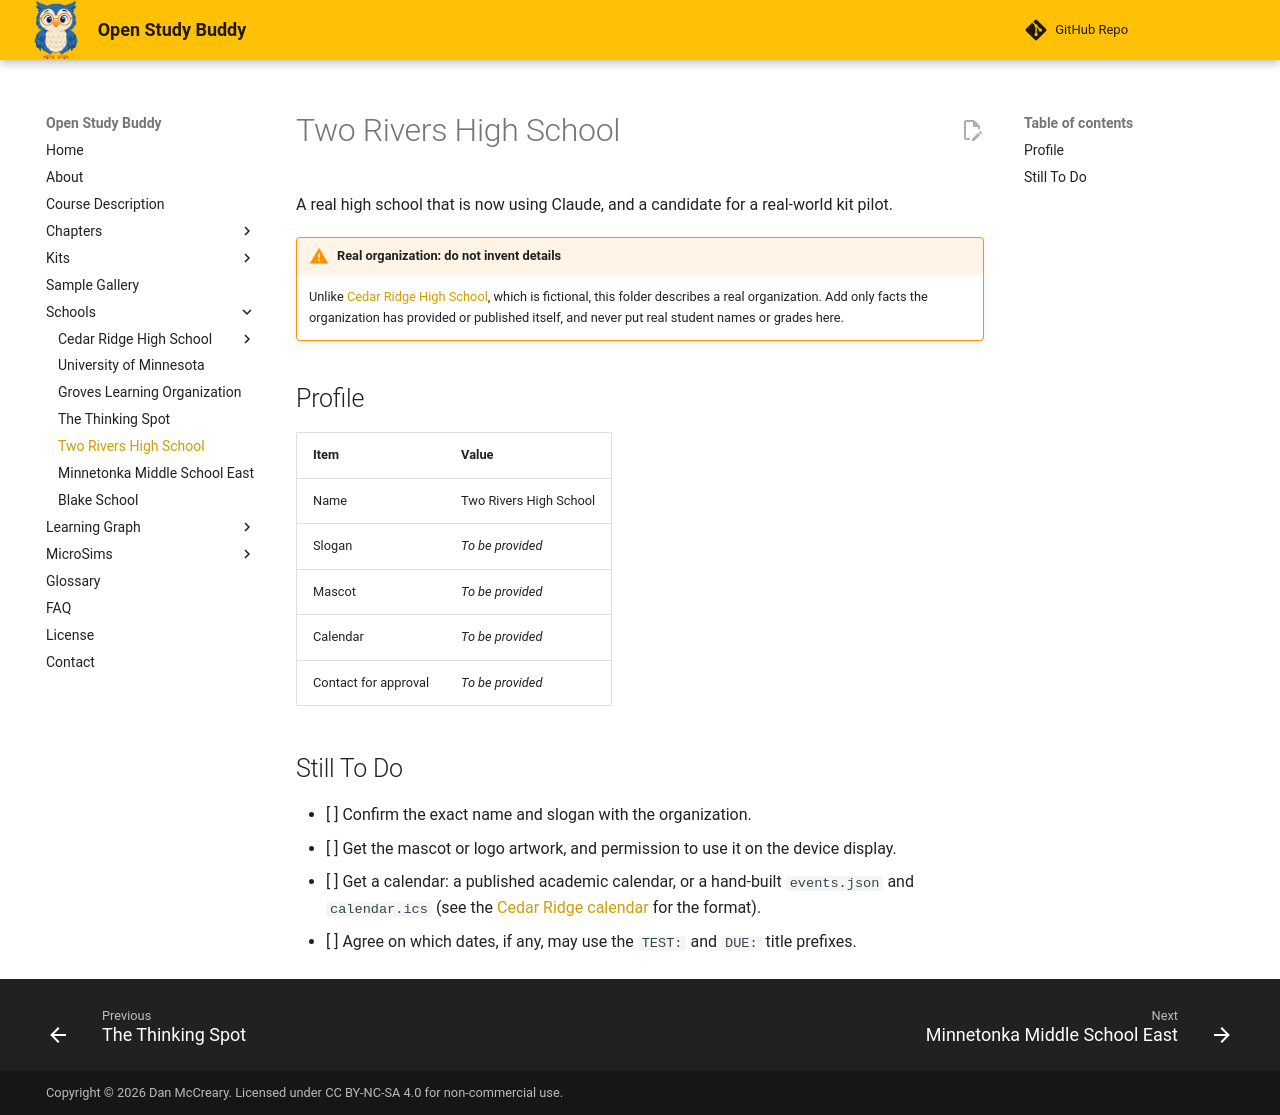

repository: dmccreary/open-study-buddy · page: schools/two-rivers-high-school/index.html · generator: mkdocs

---
title: Two Rivers High School
description: A real high school that is now using Claude, and a candidate for a real-world kit pilot.
---
# Two Rivers High School

A real high school that is now using Claude, and a candidate for a real-world kit pilot.

!!! warning "Real organization: do not invent details"
    Unlike [Cedar Ridge High School](../cedar-ridge-high-school/index.md), which is fictional,
    this folder describes a real organization. Add only facts the organization has provided or
    published itself, and never put real student names or grades here.

## Profile

| Item | Value |
|------|-------|
| Name | Two Rivers High School |
| Slogan | *To be provided* |
| Mascot | *To be provided* |
| Calendar | *To be provided* |
| Contact for approval | *To be provided* |

## Still To Do

- [ ] Confirm the exact name and slogan with the organization.
- [ ] Get the mascot or logo artwork, and permission to use it on the device display.
- [ ] Get a calendar: a published academic calendar, or a hand-built `events.json` and
  `calendar.ics` (see the [Cedar Ridge calendar](../cedar-ridge-high-school/calendar.md) for the format).
- [ ] Agree on which dates, if any, may use the `TEST:` and `DUE:` title prefixes.
